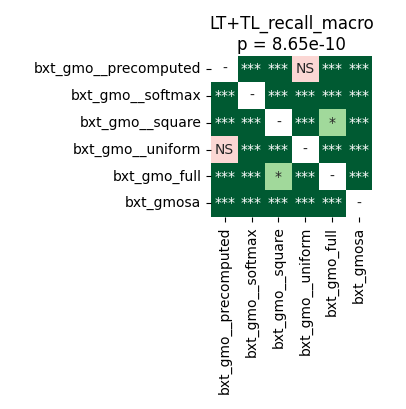

The data file committed next to this chart (first rows):
	bxt_gmo__precomputed	bxt_gmo__softmax	bxt_gmo__square	bxt_gmo__uniform	bxt_gmo_full	bxt_gmosa
bxt_gmo__precomputed	1.0	5.7220458984375e-05	5.7220458984375e-05	0.9399	0.0008803	5.7220458984375e-05
bxt_gmo__softmax	5.7220458984375e-05	1.0	5.7220458984375e-05	5.7220458984375e-05	9.1552734375e-05	0.0004161
bxt_gmo__square	5.7220458984375e-05	5.7220458984375e-05	1.0	5.7220458984375e-05	0.03106	5.7220458984375e-05
bxt_gmo__uniform	0.9399	5.7220458984375e-05	5.7220458984375e-05	1.0	0.0007248	5.7220458984375e-05
bxt_gmo_full	0.0008803	9.1552734375e-05	0.03106	0.0007248	1.0	9.1552734375e-05
bxt_gmosa	5.7220458984375e-05	0.0004161	5.7220458984375e-05	5.7220458984375e-05	9.1552734375e-05	1.0
